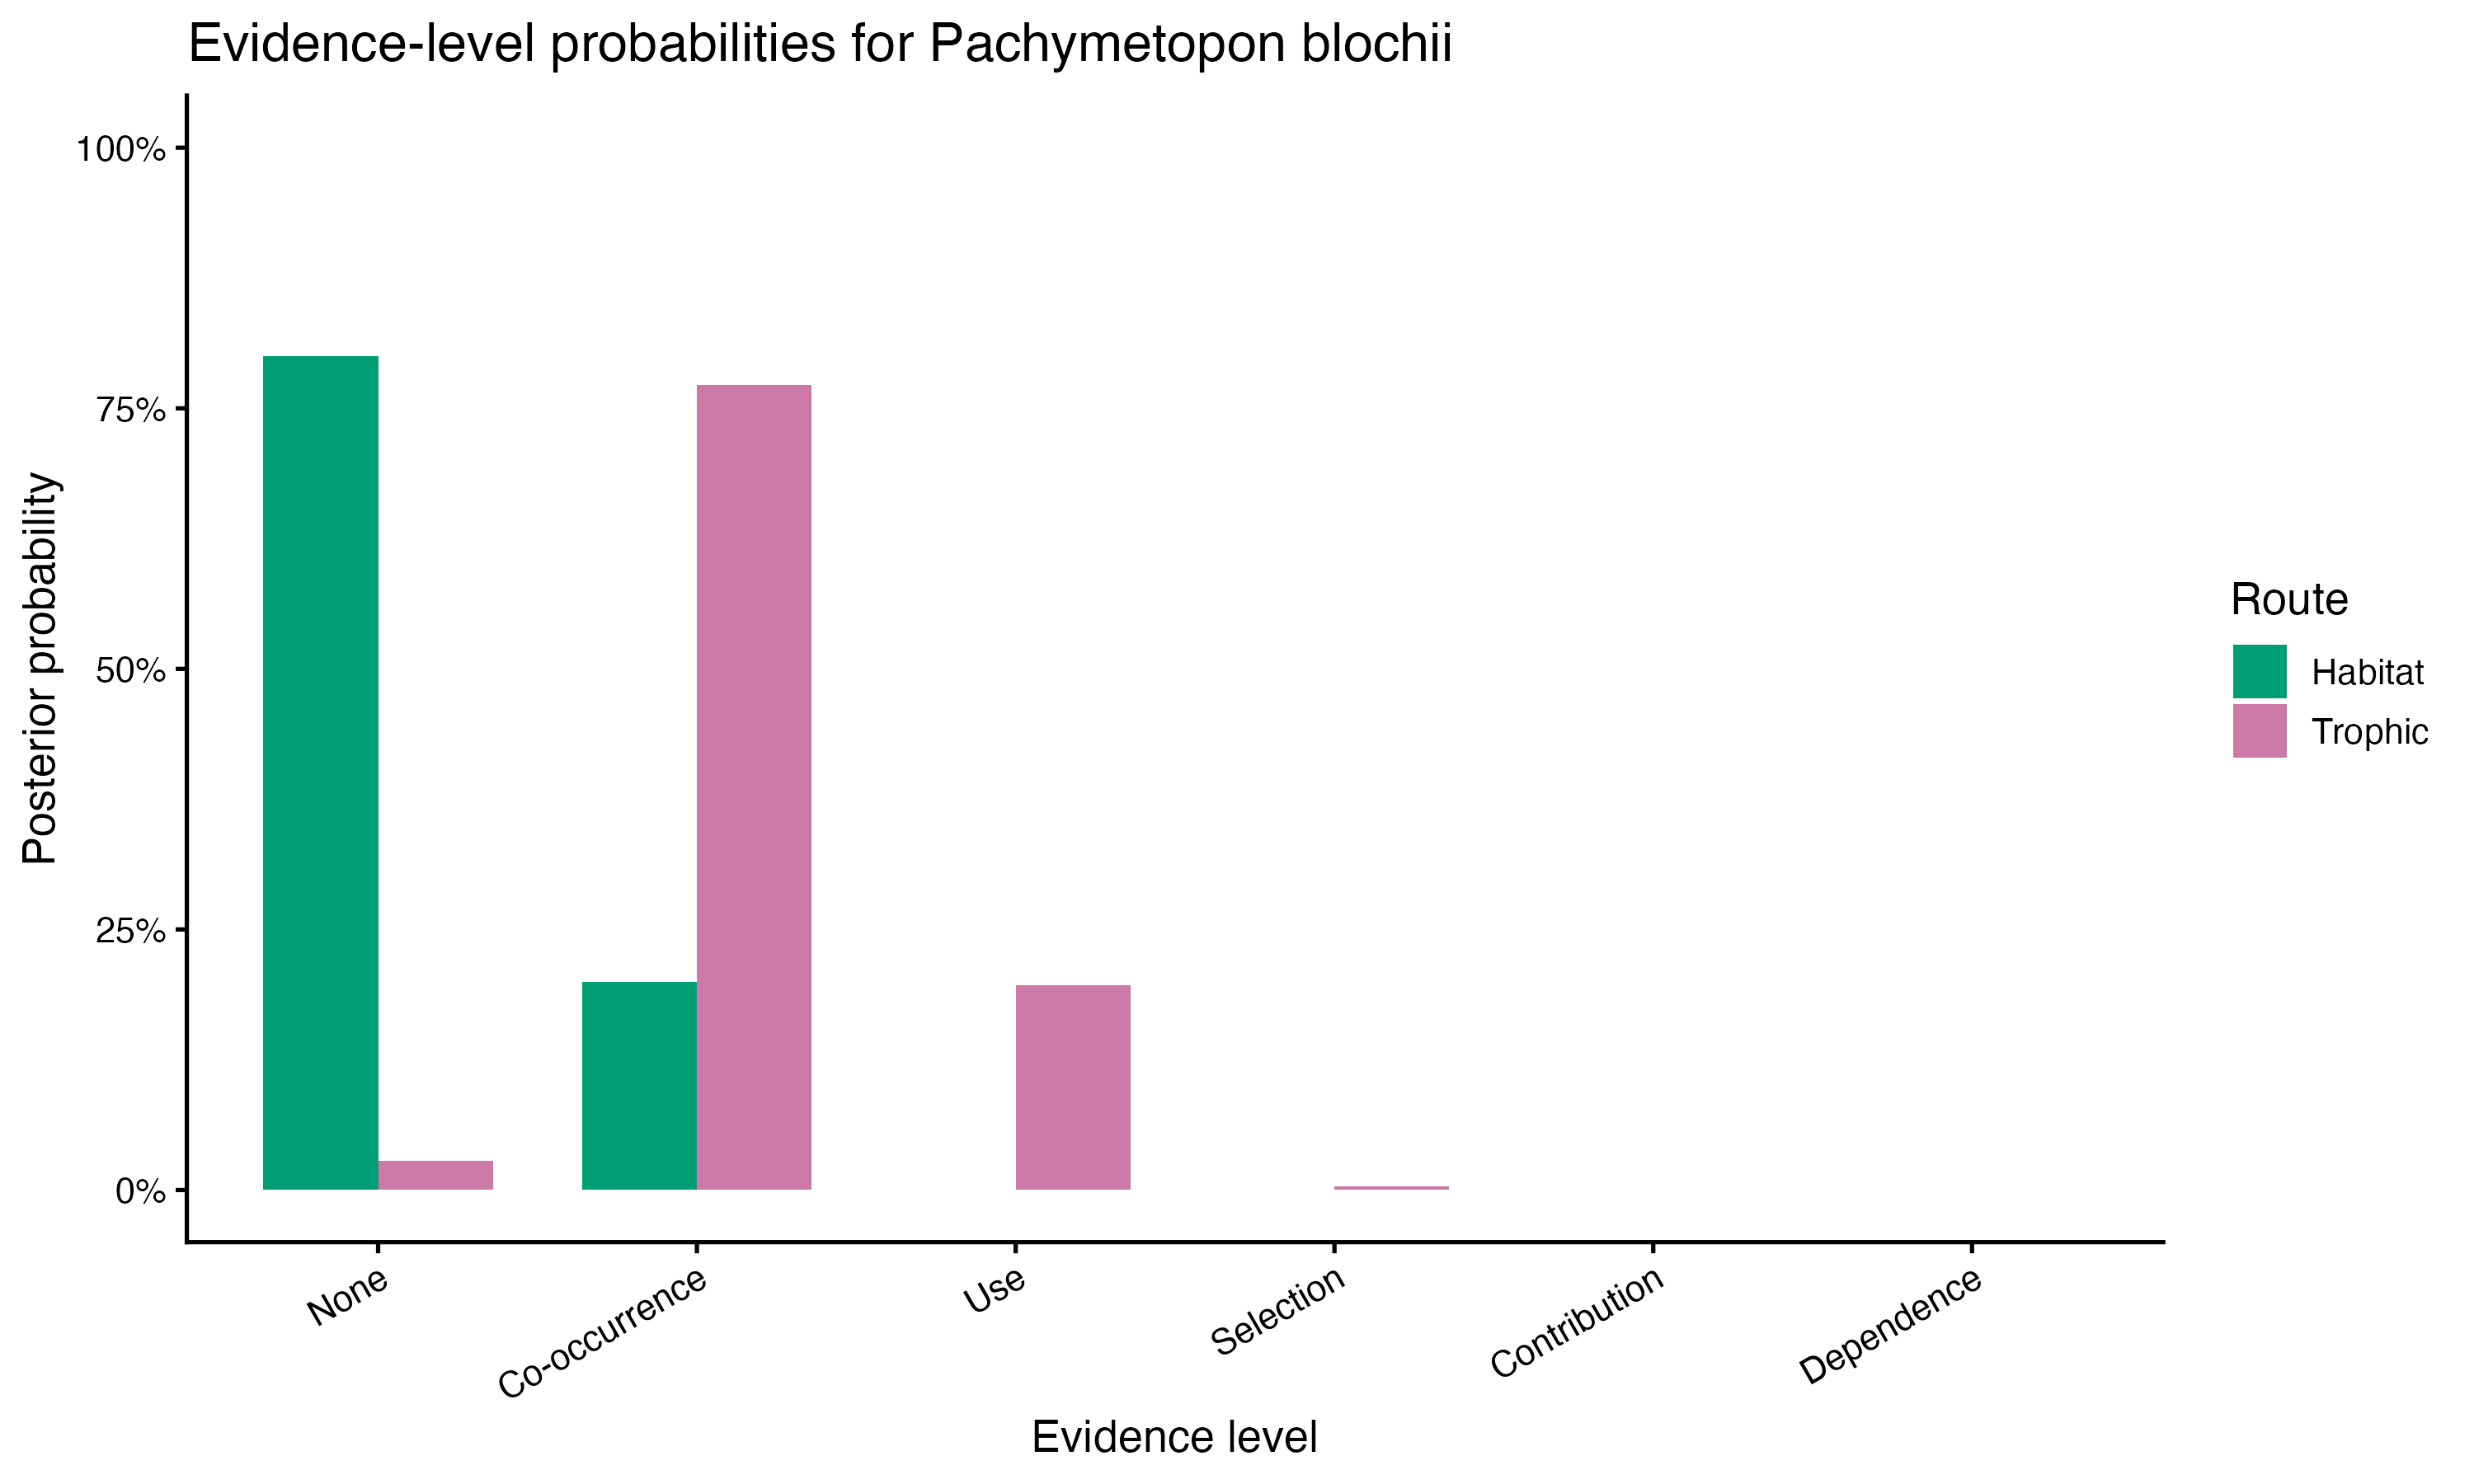

Data behind this chart, as committed beside it:
route, level, evidence_level, posterior_probability
Habitat, 0, None, 0.8001
Habitat, 1, Co-occurrence, 0.1999
Habitat, 2, Use, 9.12085457317454e-08
Habitat, 3, Selection, 2.53314388795255e-13
Habitat, 4, Contribution, 7.12444551185953e-20
Habitat, 5, Dependence, 2.05505462042913e-28
Trophic, 0, None, 0.02768
Trophic, 1, Co-occurrence, 0.7721
Trophic, 2, Use, 0.1969
Trophic, 3, Selection, 0.003295
Trophic, 4, Contribution, 1.36117493106557e-05
Trophic, 5, Dependence, 2.38921052936346e-09
